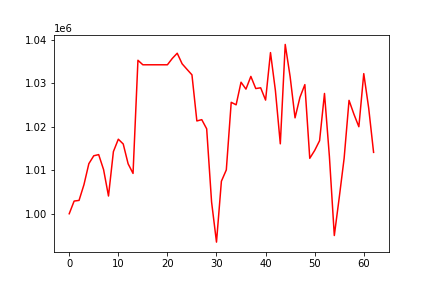

Data behind this chart, as committed beside it:
, 0
0, 1000000
1, 1002918
2, 1003069
3, 1006681
4, 1011519
5, 1013332
6, 1013600
7, 1010147
8, 1004078
9, 1014289
10, 1017143
11, 1016045
12, 1011482
13, 1009273
14, 1035289
15, 1034253
16, 1034253
17, 1034253
18, 1034253
19, 1034253
20, 1034253
21, 1035715
22, 1036911
23, 1034477
24, 1033197
25, 1031943
26, 1021339
27, 1021638
28, 1019534
29, 1002703
30, 993479
31, 1007481
32, 1010079
33, 1025624
34, 1025050
35, 1030246
36, 1028655
37, 1031581
38, 1028789
39, 1028960
40, 1026132
41, 1037057
42, 1028334
43, 1016079
44, 1038931
45, 1031527
46, 1022052
47, 1026773
48, 1029696
49, 1012748
50, 1014555
51, 1016802
52, 1027660
53, 1013163
54, 994997
55, 1003686
56, 1012745
57, 1026070
58, 1022873
59, 1020011
... 3 more rows
